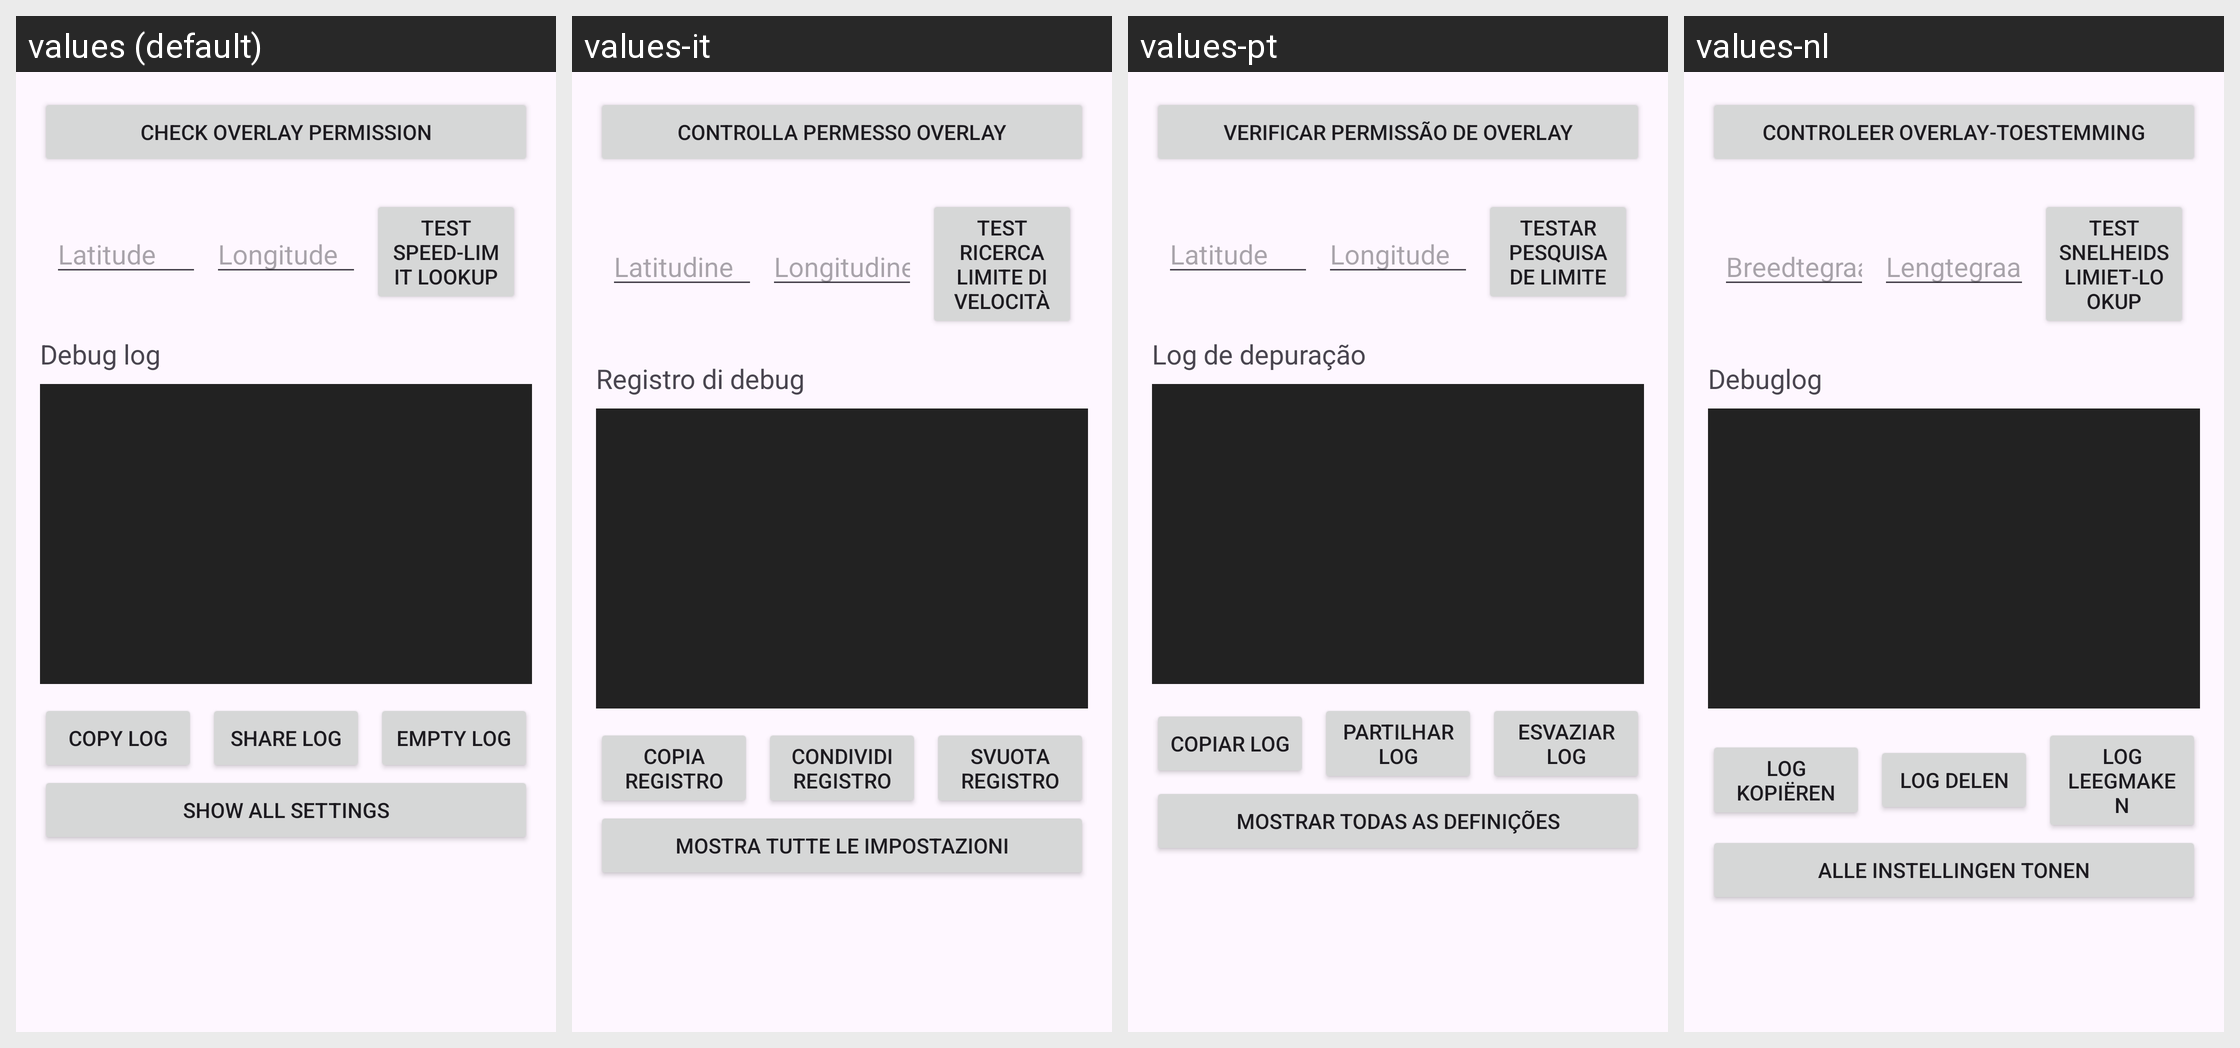

For this localized Android screen grid, give each drawn string resource with its value in every locale shown.
Android screen res/layout/activity_debug.xml rendered under 4 locales, left to right: values (default), values-it, values-pt, values-nl. Device: Nexus 5 (rendered at 1080×1920; each locale shown at half size, 540×960, under a caption strip naming it); theme Theme.SpeedAlert.
Other locales in the repository, not shown: values-da, values-de, values-es, values-fr, values-ja, values-ko, values-kr, values-pl, values-ro, values-ru, values-uk, values-vi, values-zh-rCN, values-zh-rTW.
Strings drawn on this screen, with the default value and each locale's value (text and hints the layout hard-codes, and strings that could not be matched under every locale, appear in the picture but are not listed):

btn_check_overlay
  values: Check Overlay Permission
  values-it: Controlla permesso Overlay
  values-pt: Verificar permissão de overlay
  values-nl: Controleer overlay‑toestemming

hint_latitude
  values: Latitude
  values-it: Latitudine
  values-pt: Latitude
  values-nl: Breedtegraad

hint_longitude
  values: Longitude
  values-it: Longitudine
  values-pt: Longitude
  values-nl: Lengtegraad

btn_test_lookup
  values: Test Speed‑Limit Lookup
  values-it: Test ricerca limite di velocità
  values-pt: Testar pesquisa de limite
  values-nl: Test snelheidslimiet‑lookup

debug_log_title
  values: Debug log
  values-it: Registro di debug
  values-pt: Log de depuração
  values-nl: Debuglog

btn_copy_log
  values: Copy Log
  values-it: Copia registro
  values-pt: Copiar log
  values-nl: Log kopiëren

btn_share_log
  values: Share Log
  values-it: Condividi registro
  values-pt: Partilhar log
  values-nl: Log delen

btn_empty_log
  values: Empty Log
  values-it: Svuota registro
  values-pt: Esvaziar log
  values-nl: Log leegmaken

btn_show_all_settings
  values: Show all settings
  values-it: Mostra tutte le impostazioni
  values-pt: Mostrar todas as definições
  values-nl: Alle instellingen tonen
